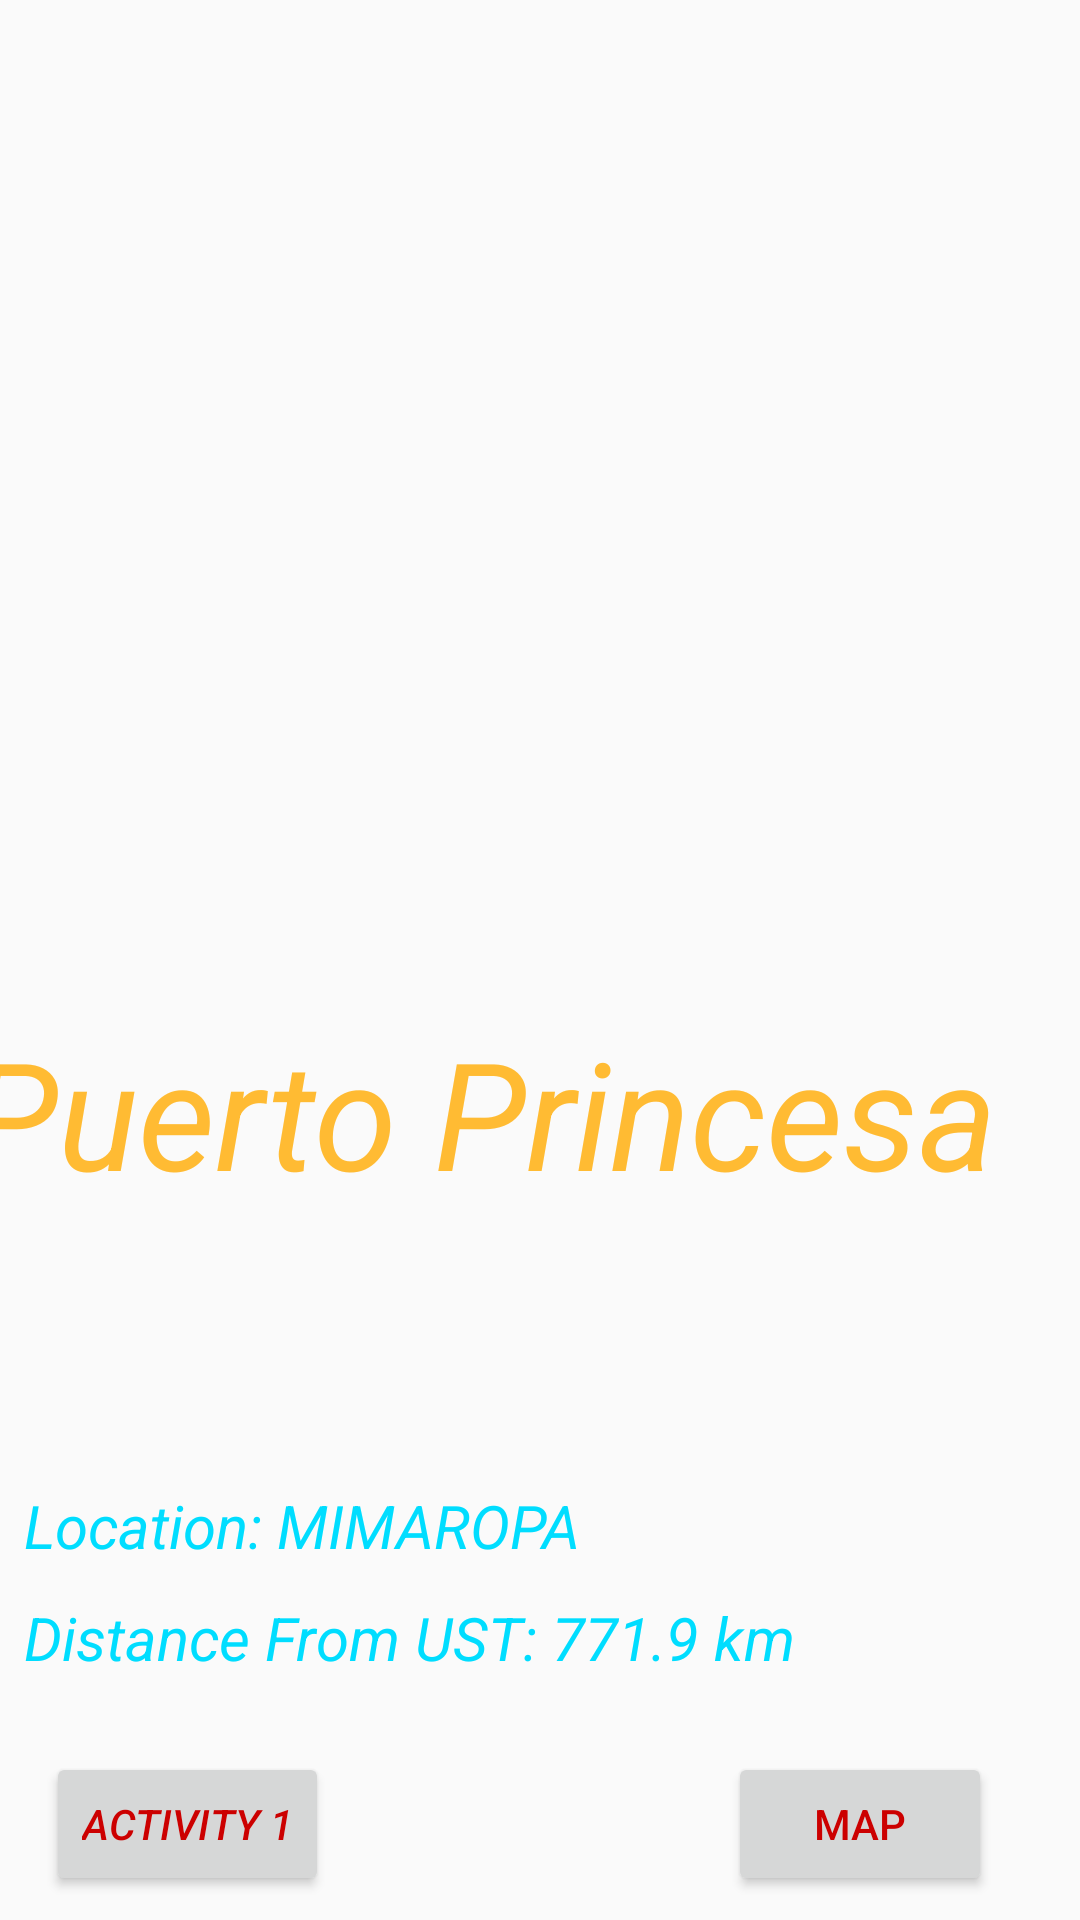

This screen was rendered from an Android layout file. Write that file and the resources it references.
<!-- AndroidManifest.xml: application theme AppTheme -->
<!-- res/layout/activity_2.xml -->
<?xml version="1.0" encoding="utf-8"?>
<android.support.constraint.ConstraintLayout xmlns:android="http://schemas.android.com/apk/res/android"
    xmlns:app="http://schemas.android.com/apk/res-auto"
    xmlns:tools="http://schemas.android.com/tools"
    android:layout_width="match_parent"
    android:layout_height="match_parent">

    <ImageView
        android:id="@+id/imageView"
        android:layout_width="wrap_content"
        android:layout_height="248dp"
        android:layout_marginBottom="8dp"
        android:layout_marginTop="8dp"
        app:layout_constraintBottom_toBottomOf="parent"
        app:layout_constraintTop_toTopOf="parent"
        app:layout_constraintVertical_bias="0.0"
        app:srcCompat="@drawable/puertoprincesa"
        tools:layout_editor_absoluteX="0dp" />

    <Button
        android:id="@+id/button3"
        style="@style/buttonBack"
        android:layout_width="wrap_content"
        android:layout_height="wrap_content"
        android:layout_marginBottom="8dp"
        android:layout_marginEnd="8dp"
        android:layout_marginLeft="8dp"
        android:layout_marginRight="8dp"
        android:layout_marginStart="8dp"
        android:layout_marginTop="8dp"
        android:onClick="process"
        android:text="Activity 1"
        android:textColor="@android:color/holo_red_dark"
        android:textStyle="italic"
        app:layout_constraintBottom_toBottomOf="parent"
        app:layout_constraintEnd_toEndOf="parent"
        app:layout_constraintHorizontal_bias="0.029"
        app:layout_constraintStart_toStartOf="parent"
        app:layout_constraintTop_toTopOf="parent"
        app:layout_constraintVertical_bias="1.0" />

    <Button
        android:id="@+id/button4"
        style="@style/buttonNext"
        android:layout_width="wrap_content"
        android:layout_height="wrap_content"
        android:layout_marginBottom="8dp"
        android:layout_marginEnd="8dp"
        android:layout_marginLeft="8dp"
        android:layout_marginRight="8dp"
        android:layout_marginStart="8dp"
        android:layout_marginTop="8dp"
        android:onClick="process"
        android:text="Map"
        android:textColor="@android:color/holo_red_dark"
        app:layout_constraintBottom_toBottomOf="parent"
        app:layout_constraintEnd_toEndOf="parent"
        app:layout_constraintHorizontal_bias="0.917"
        app:layout_constraintStart_toStartOf="parent"
        app:layout_constraintTop_toTopOf="parent"
        app:layout_constraintVertical_bias="1.0" />

    <TextView
        android:id="@+id/textView4"
        style="@style/Title"
        android:layout_width="374dp"
        android:layout_height="131dp"
        android:layout_marginBottom="8dp"
        android:layout_marginEnd="8dp"
        android:layout_marginLeft="8dp"
        android:layout_marginRight="8dp"
        android:layout_marginStart="8dp"
        android:layout_marginTop="8dp"
        android:text="Puerto Princesa"
        android:textColor="@android:color/holo_orange_light"
        android:textColorLink="@android:color/holo_orange_light"
        android:textStyle="italic"
        app:layout_constraintBottom_toBottomOf="parent"
        app:layout_constraintEnd_toEndOf="parent"
        app:layout_constraintHorizontal_bias="0.666"
        app:layout_constraintStart_toStartOf="parent"
        app:layout_constraintTop_toTopOf="parent"
        app:layout_constraintVertical_bias="0.668"
        tools:text="PUERTO PRINCESA" />

    <TextView
        android:id="@+id/textView5"
        style="@style/bodyOne"
        android:layout_width="265dp"
        android:layout_height="28dp"
        android:layout_marginEnd="188dp"
        android:layout_marginLeft="8dp"
        android:layout_marginRight="188dp"
        android:layout_marginStart="8dp"
        android:layout_marginTop="8dp"
        android:text="Location: MIMAROPA"
        android:textColor="@android:color/holo_blue_bright"
        android:textStyle="italic"
        app:layout_constraintBottom_toTopOf="@+id/textView6"
        app:layout_constraintEnd_toEndOf="parent"
        app:layout_constraintHorizontal_bias="0.0"
        app:layout_constraintStart_toStartOf="parent"
        app:layout_constraintTop_toTopOf="parent"
        app:layout_constraintVertical_bias="0.981" />

    <TextView
        android:id="@+id/textView6"
        style="@style/bodyTwo"
        android:layout_width="279dp"
        android:layout_height="29dp"
        android:layout_marginBottom="8dp"
        android:layout_marginEnd="8dp"
        android:layout_marginLeft="8dp"
        android:layout_marginRight="8dp"
        android:layout_marginStart="8dp"
        android:layout_marginTop="8dp"
        android:text="Distance From UST: 771.9 km"
        android:textColor="@android:color/holo_blue_bright"
        android:textStyle="italic"
        app:layout_constraintBottom_toBottomOf="parent"
        app:layout_constraintEnd_toEndOf="parent"
        app:layout_constraintHorizontal_bias="0.0"
        app:layout_constraintStart_toStartOf="parent"
        app:layout_constraintTop_toTopOf="parent"
        app:layout_constraintVertical_bias="0.881" />

</android.support.constraint.ConstraintLayout>
<!-- resources referenced by this layout -->
<resources>
  <style name="Title">
  
          <item name="android:layout_width">wrap_content</item>
  
          <item name="android:layout_height">wrap_content</item>
  
          <item name="android:textSize">50sp</item>
  
          <item name="android:textColor">#5a5a5a</item>
  
          <item name="android:text">PUERTO GALERA</item>
  
      </style>
  <style name="bodyOne">
  
          <item name="android:layout_width">wrap_content</item>
  
          <item name="android:layout_height">wrap_content</item>
  
          <item name="android:textSize">20sp</item>
  
          <item name="android:textColor">#767676</item>
  
          <item name="android:text">Location: Oriental Mindoro</item>
  
      </style>
  <style name="bodyTwo">
  
          <item name="android:layout_width">wrap_content</item>
  
          <item name="android:layout_height">wrap_content</item>
  
          <item name="android:textSize">20sp</item>
  
          <item name="android:textColor">#767676</item>
  
          <item name="android:text">Distance from UST: 139.6 km</item>
  
      </style>
  <style name="buttonBack">
  
  
          <item name="android:text">BACK</item>
  
          <item name="android:textColor">#fafafa</item>
  
      </style>
  <style name="buttonNext">
  
          <item name="android:text">NEXT</item>
  
          <item name="android:textColor">#fafafa</item>
  
      </style>
  <style name="AppTheme" parent="Theme.AppCompat.Light.DarkActionBar">
  
          
  
          <item name="colorPrimary">@color/colorPrimary</item>
  
          <item name="colorPrimaryDark">@color/colorPrimaryDark</item>
  
          <item name="colorAccent">@color/colorAccent</item>
  
      </style>
  <!-- not gathered from this repository: default colours our renderer supplied (Android Studio template values) -->
  <color name="colorPrimary">#FF6200EE</color>
  <color name="colorPrimaryDark">#FF3700B3</color>
  <color name="colorAccent">#FF03DAC5</color>
</resources>
